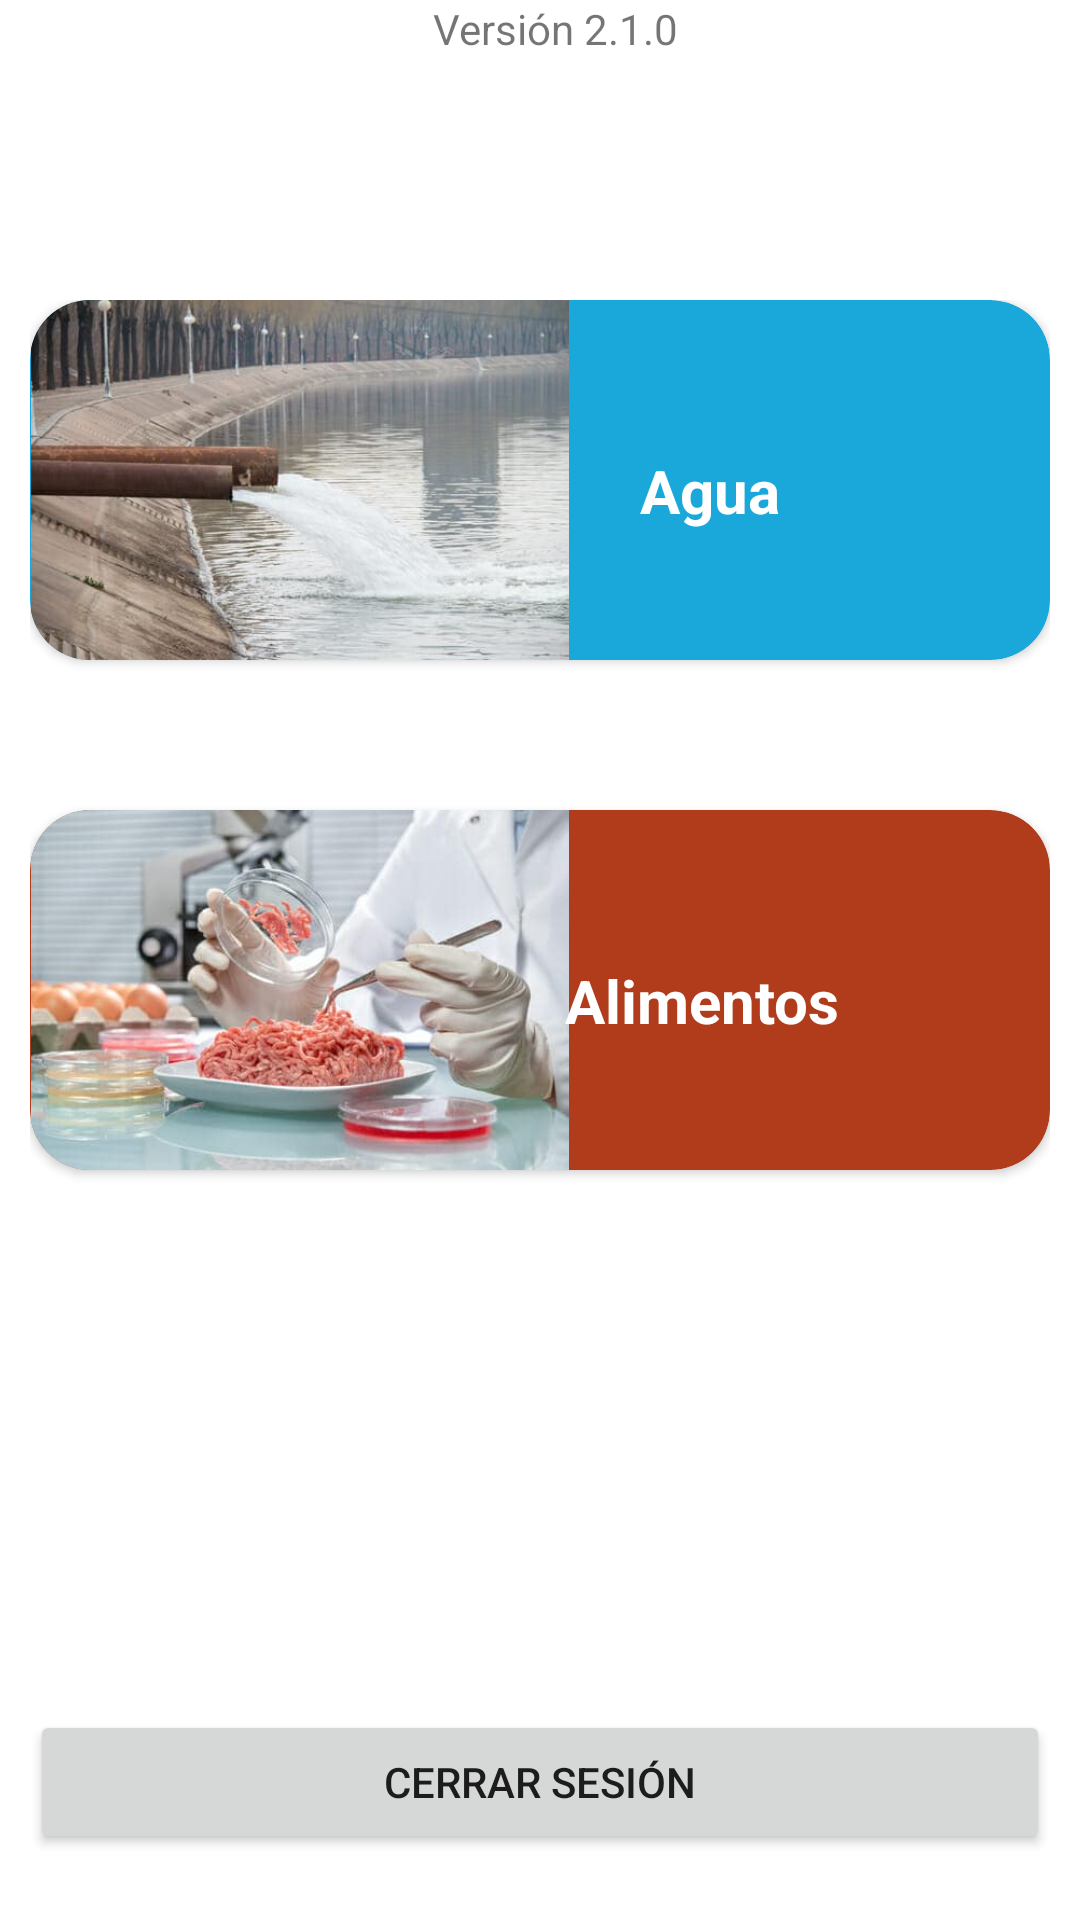

This screen was rendered from an Android layout file. Write that file and the resources it references.
<!-- AndroidManifest.xml: application theme Theme.MaterialComponents.Light.NoActionBar -->
<!-- res/layout/activity_menu.xml -->
<?xml version="1.0" encoding="utf-8"?>
<FrameLayout xmlns:android="http://schemas.android.com/apk/res/android"
    xmlns:app="http://schemas.android.com/apk/res-auto"
    xmlns:tools="http://schemas.android.com/tools"
    android:layout_width="match_parent"
    android:layout_height="match_parent"
    tools:context=".MenuActivity">

    <LinearLayout
        android:layout_width="match_parent"
        android:layout_height="wrap_content"
        android:layout_marginLeft="10dp"
        android:layout_marginTop="100dp"
        android:layout_marginRight="10dp"
        android:orientation="vertical">

        <androidx.cardview.widget.CardView
            android:id="@+id/cardAgua"
            android:layout_width="match_parent"
            android:layout_height="120dp"
            app:cardBackgroundColor="#1AA7D9"
            app:cardCornerRadius="20dp">

            <ImageView

                android:layout_width="180dp"
                android:layout_height="match_parent"
                app:srcCompat="@drawable/agua" />

            <TextView
                android:layout_width="wrap_content"
                android:layout_height="wrap_content"
                android:layout_gravity="right"
                android:layout_marginTop="50dp"
                android:layout_marginRight="90dp"
                android:text="Agua"
                android:textColor="#fff"
                android:textSize="20dp"
                android:textStyle="bold" />
        </androidx.cardview.widget.CardView>

        <androidx.cardview.widget.CardView
            android:id="@+id/cardAlimento"
            android:layout_width="match_parent"
            android:layout_height="120dp"
            android:layout_marginTop="50dp"
            app:cardBackgroundColor="#B13C1B"
            app:cardCornerRadius="20dp">

            <ImageView
                android:layout_width="180dp"
                android:layout_height="match_parent"
                app:srcCompat="@drawable/alimentos" />

            <TextView
                android:layout_width="wrap_content"
                android:layout_height="wrap_content"
                android:layout_gravity="right"
                android:layout_marginTop="50dp"
                android:layout_marginRight="70dp"
                android:text="Alimentos"
                android:textColor="#fff"
                android:textSize="20dp"
                android:textStyle="bold" />
        </androidx.cardview.widget.CardView>

        <Button
            android:id="@+id/btnCerrar"
            android:layout_width="match_parent"
            android:layout_height="match_parent"
            android:layout_marginTop="180dp"
            android:text="Cerrar sesión"
            />
    </LinearLayout>

    <TextView
        android:id="@+id/txtVersion"
        android:layout_width="match_parent"
        android:layout_height="wrap_content"
        android:text="Versión 2.1.0"
        android:layout_marginLeft="10dp"
        android:textAlignment="center">

    </TextView>


</FrameLayout>
<!-- resources referenced by this layout -->
<resources>
  <!-- drawable agua: jpg bitmap (drawable, 24500 bytes) -->
  <!-- drawable alimentos: jpg bitmap (drawable, 19737 bytes) -->
</resources>
